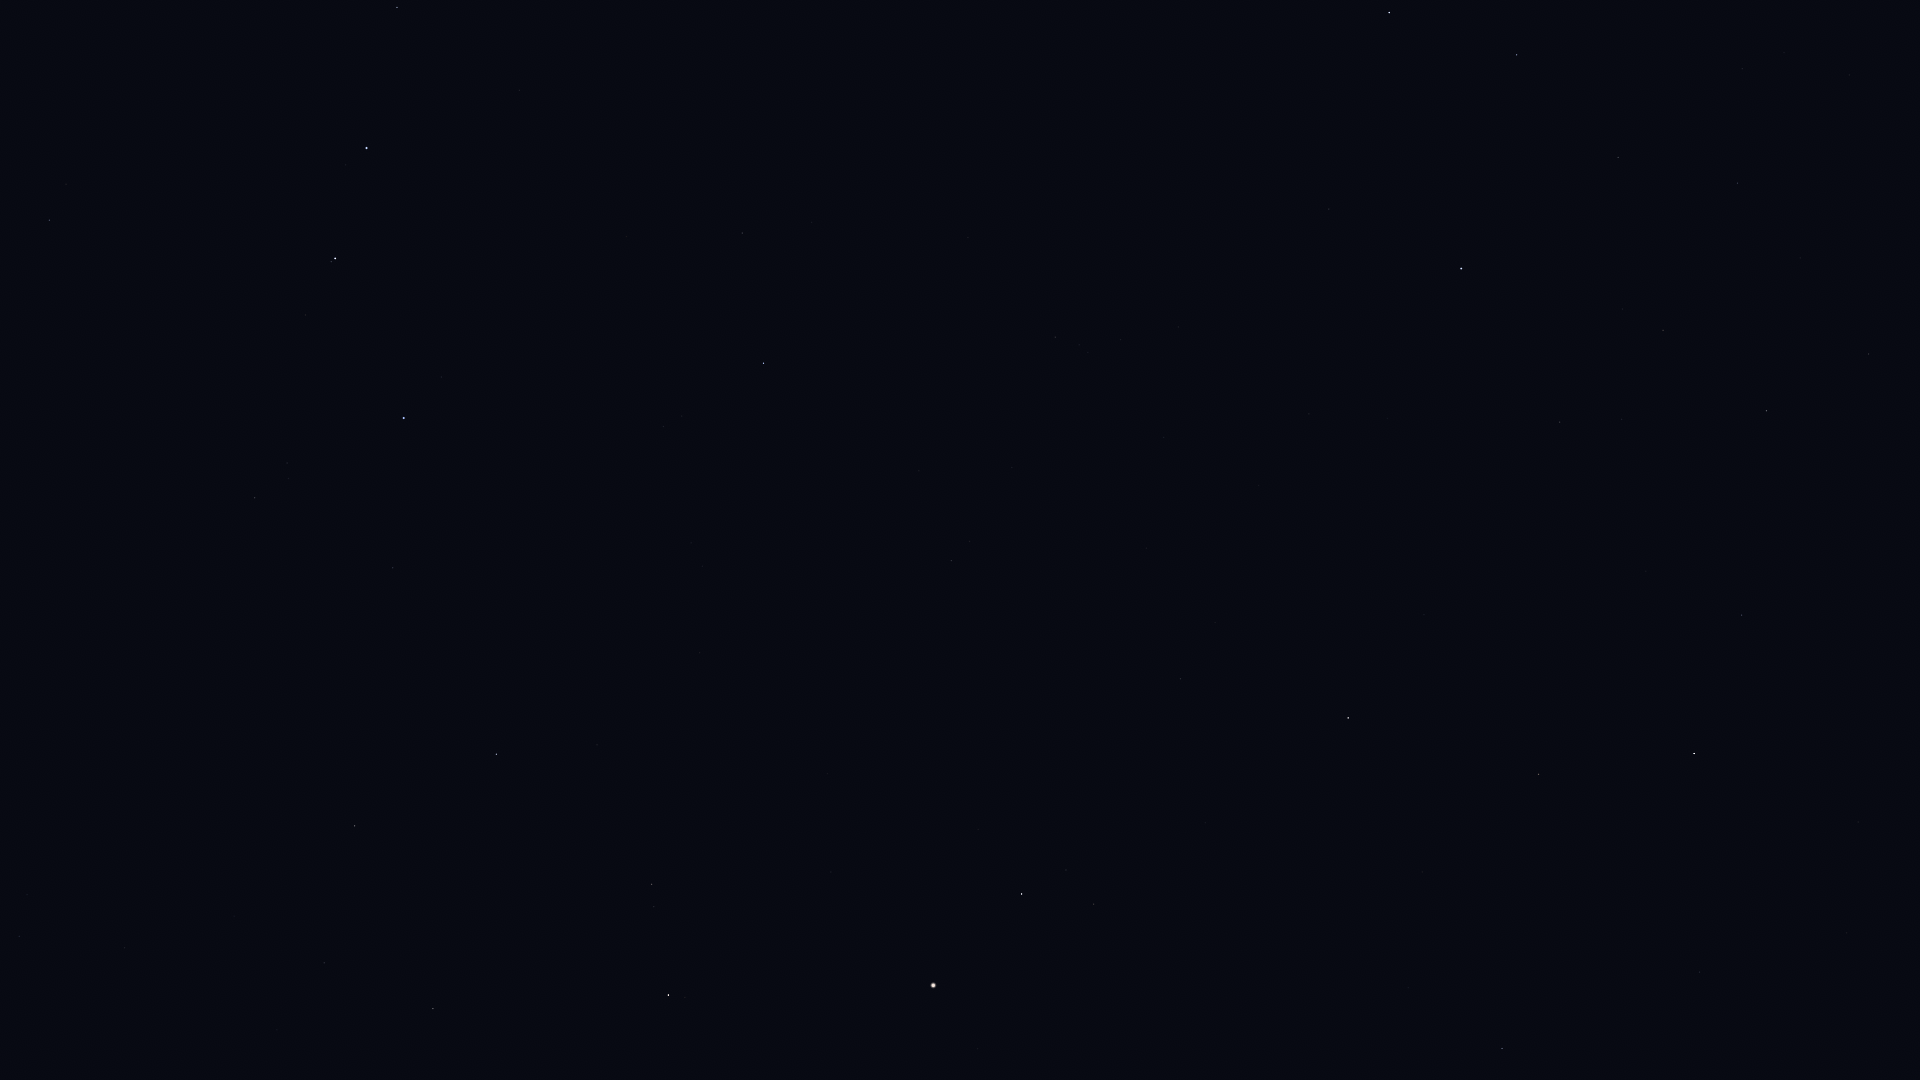

The data file committed next to this chart (first rows):
Star_ID, Name, X, Y
17847, Atlas, 1683, 885
54872, Zosma, 1389, 12
54879, Chertan, 1517, 55
56508, Formosa, 1351, 134
57370, Flegetonte, 1754, 368
57380, HIP 57380, 1663, 330
57632, Denebola, 1461, 268
57757, Zavijava, 1767, 411
59774, Megrez, 397, 7
60129, Zaniah, 1742, 615
61317, Chara, 742, 233
62223, La Superba, 626, 236
62423, Tianyi, 113, 0
62956, Alioth, 367, 148
63076, Taiyi, 136, 36
63090, Minelauva, 1539, 774
63125, Cor Caroli, 764, 363
63608, Vindemiatrix, 1348, 718
64241, Diadem, 1181, 679
64394, HIP 64394, 951, 560
65378, Mizar, 335, 258
65477, Alcor, 331, 262
66192, Liesma, 341, 308
66249, Heze, 1502, 1048
67301, Alkaid, 404, 418
67459, HIP 67459, 1094, 904
67927, Muphrid, 1022, 894
68756, Thuban, 49, 220
69673, Arcturus, 933, 985
69732, Xuange, 393, 568
71053, HIP 71053, 652, 884
71075, Seginus, 496, 754
72105, Izar, 668, 995
72487, Merga, 292, 677
73555, Nekkar, 355, 826
74961, Nikawiy, 268, 858
75411, Alkalurops, 324, 963
77760, HIP 77760, 125, 948
80076, Hunor, 26, 1061
